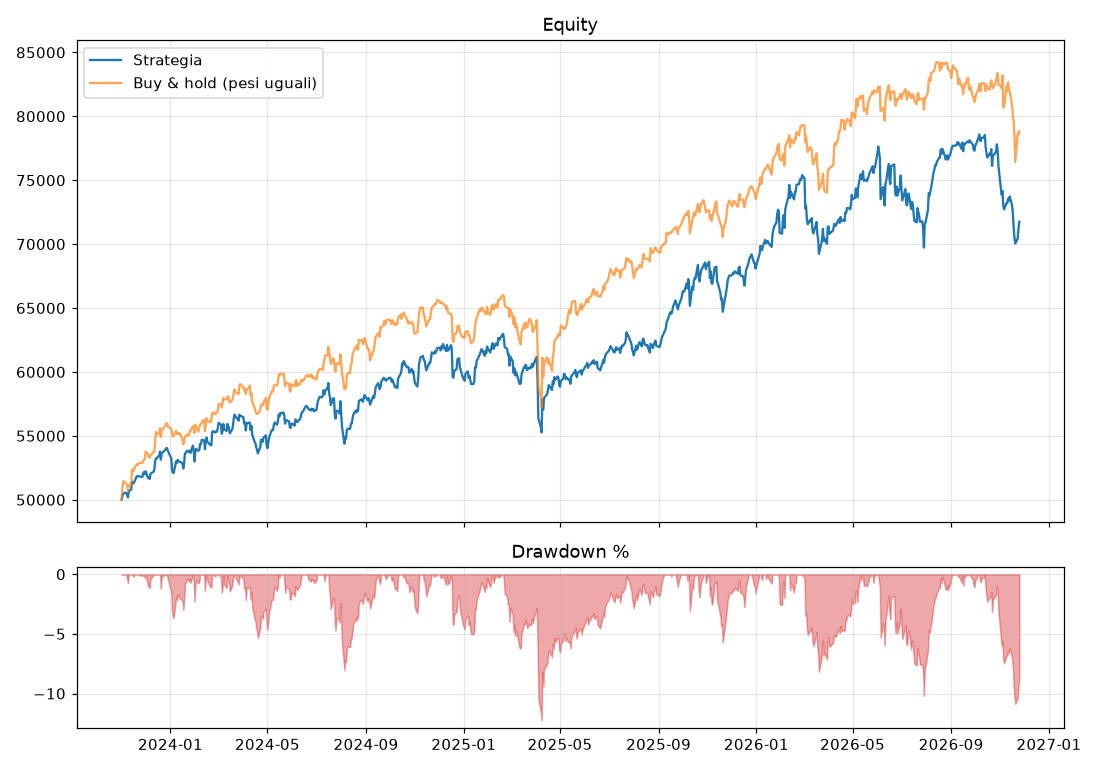

The file beside this chart, header and first rows:
, strategia, buy_and_hold
2023-11-01, 50000, 50000
2023-11-02, 50237, 50953
2023-11-03, 50486, 51436
2023-11-06, 50559, 51313
2023-11-07, 50496, 51207
2023-11-08, 50347, 51130
2023-11-09, 50183, 50677
2023-11-10, 50675, 51163
2023-11-13, 50789, 51182
2023-11-14, 51400, 52361
2023-11-15, 51349, 52368
2023-11-16, 51288, 52261
2023-11-17, 51422, 52496
2023-11-20, 51835, 52775
2023-11-21, 51857, 52712
2023-11-22, 51843, 52828
2023-11-24, 51809, 52893
2023-11-27, 51787, 52878
2023-11-28, 52089, 53032
2023-11-29, 52164, 53101
2023-11-30, 51989, 53221
2023-12-01, 52227, 53772
2023-12-04, 51692, 53537
2023-12-05, 51741, 53360
2023-12-06, 51620, 53287
2023-12-07, 52017, 53472
2023-12-08, 52080, 53525
2023-12-11, 52192, 53719
2023-12-12, 52396, 53786
2023-12-13, 53073, 54768
2023-12-14, 53244, 55303
2023-12-15, 53243, 55080
2023-12-18, 53492, 55205
2023-12-19, 53777, 55612
2023-12-20, 53135, 54905
2023-12-21, 53647, 55388
2023-12-22, 53682, 55494
2023-12-26, 53943, 55813
2023-12-27, 54059, 56005
2023-12-28, 53967, 55932
2023-12-29, 53798, 55713
2024-01-02, 53234, 55552
2024-01-03, 52346, 55156
2024-01-04, 52115, 54961
2024-01-05, 52095, 54960
2024-01-08, 53005, 55396
2024-01-09, 52871, 55152
2024-01-10, 53128, 55213
2024-01-11, 53047, 55152
2024-01-12, 52998, 55246
2024-01-16, 52851, 54726
2024-01-17, 52439, 54341
2024-01-18, 52864, 54558
2024-01-19, 53597, 54939
2024-01-22, 53842, 55086
2024-01-23, 53825, 55143
2024-01-24, 53735, 55023
2024-01-25, 53843, 55360
2024-01-26, 53672, 55384
2024-01-29, 54236, 55747
... 710 more rows
